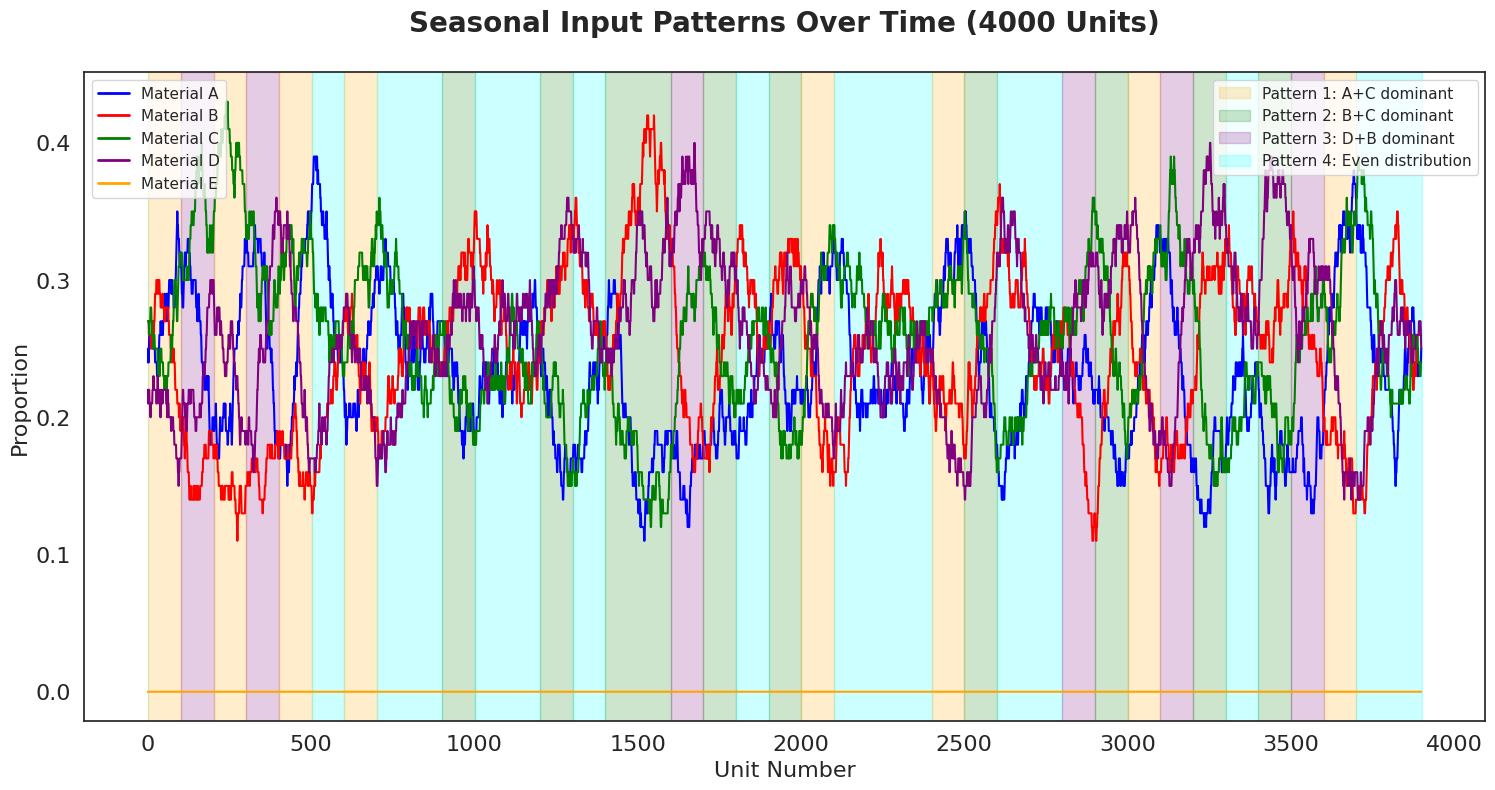
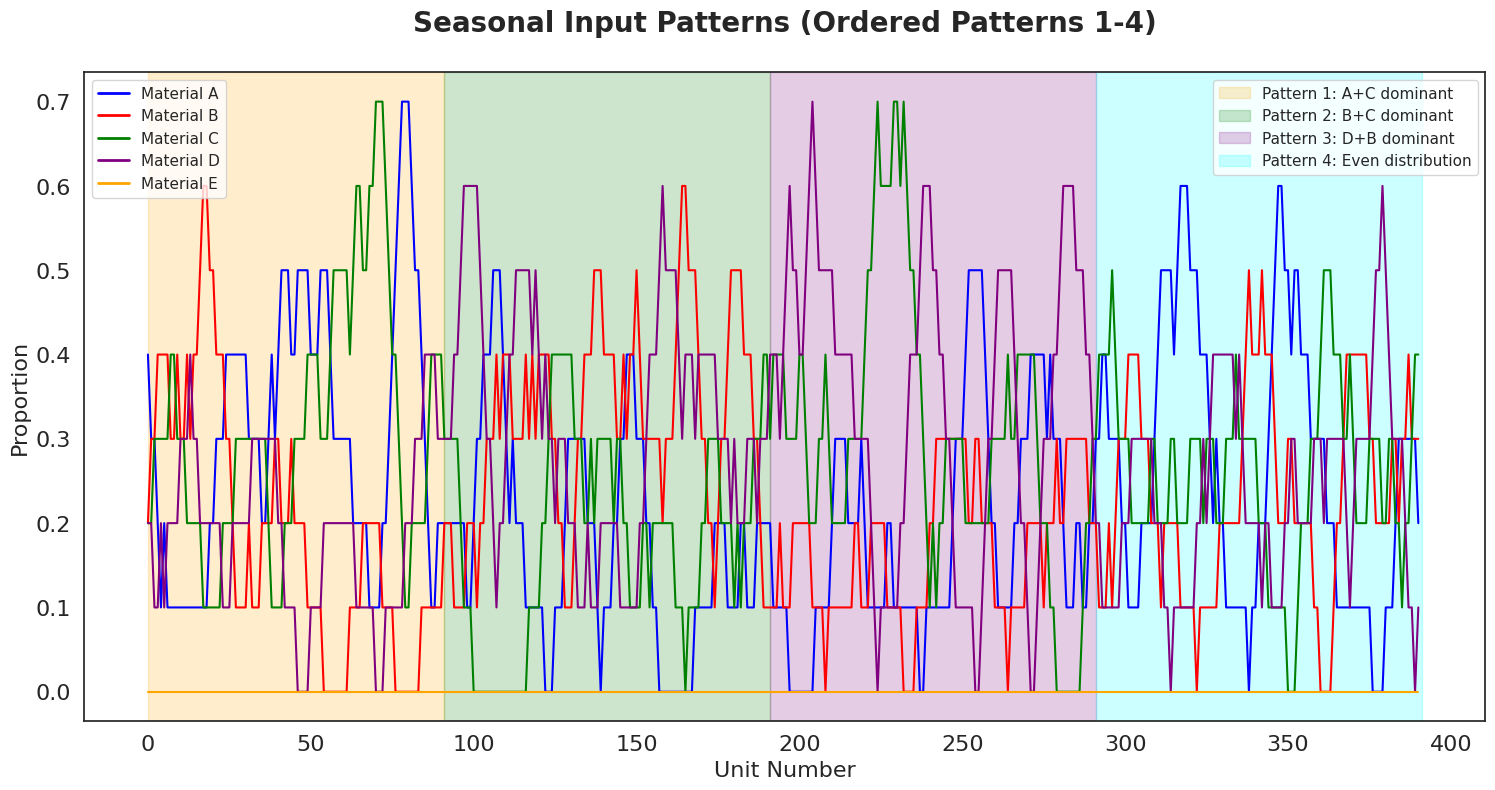

Write Python code to recreate these figures, in order.
# ---------------------------------------------------------*\
# Title: Saisonal Inputs (Overview)
# ---------------------------------------------------------*/
import numpy as np
import matplotlib.pyplot as plt
import seaborn as sns
from collections import Counter

# ---------------------------------------------------------*/
# Seasonal Input Generator
# ---------------------------------------------------------*/

class SeasonalInputGenerator:
    """Generates seasonal input patterns for the sorting system with four materials."""

    def __init__(self, seed=None, pattern_size=100):
        # 4 patterns
        self.patterns = list(range(1, 5))
        self.seed = seed
        self.rng = np.random.default_rng(seed)
        self.pattern_size = pattern_size
        self.set_seed(seed)

    def set_seed(self, seed):
        self.seed = seed
        self.rng = np.random.default_rng(seed)
        self.select_pattern()
        
    def select_pattern(self):
        """Select a pattern and generate a new sample."""
        # Probability distribution for the 4 patterns
        probabilities = [0.20, 0.20, 0.20, 0.40]
        self.current_pattern = self.rng.choice(self.patterns, p=probabilities)
        self.generate_sample()

    def generate_sample(self, pattern=None):
        """Generate a sample with self.pattern_size units according to the current pattern."""
        if pattern is not None:
            self.current_pattern = pattern
        self.total_units = self.pattern_size
        self.materials = self._calculate_material_units(self.current_pattern)
        self.current_position = 0  # Index in self.materials

    def _calculate_material_units(self, pattern):
        """Calculate the number of units for each material based on the pattern."""
        if pattern == 1:
            a_ratio = self.rng.uniform(0.30, 0.35)
            c_ratio = self.rng.uniform(0.30, 0.35)
            remaining_ratio = 1.0 - (a_ratio + c_ratio)
            other_ratios = self.rng.normal(loc=1.0, scale=0.1, size=2)
            other_ratios /= np.sum(other_ratios)
            b_ratio = other_ratios[0] * remaining_ratio
            d_ratio = other_ratios[1] * remaining_ratio
        elif pattern == 2:
            b_ratio = self.rng.uniform(0.30, 0.35)
            d_ratio = self.rng.uniform(0.30, 0.35)
            remaining_ratio = 1.0 - (b_ratio + d_ratio)
            other_ratios = self.rng.normal(loc=1.0, scale=0.1, size=2)
            other_ratios /= np.sum(other_ratios)
            a_ratio = other_ratios[0] * remaining_ratio
            c_ratio = other_ratios[1] * remaining_ratio
        elif pattern == 3:
            c_ratio = self.rng.uniform(0.30, 0.35)
            d_ratio = self.rng.uniform(0.30, 0.35)
            remaining_ratio = 1.0 - (c_ratio + d_ratio)
            other_ratios = self.rng.normal(loc=1.0, scale=0.1, size=2)
            other_ratios /= np.sum(other_ratios)
            a_ratio = other_ratios[0] * remaining_ratio
            b_ratio = other_ratios[1] * remaining_ratio
        elif pattern == 4:
            ratios = self.rng.uniform(0.15, 0.20, size=4)
            total_ratio = np.sum(ratios)
            ratios = ratios / total_ratio  
            a_ratio, b_ratio, c_ratio, d_ratio = ratios
        else:
            raise ValueError("Ungültiges Muster")

        ratios = np.array([a_ratio, b_ratio, c_ratio, d_ratio])
        units = np.floor(ratios * self.total_units).astype(int)

        difference = self.total_units - np.sum(units)
        for _ in range(difference):
            idx = self.rng.choice(4)
            units[idx] += 1

        materials = []
        material_labels = ['A', 'B', 'C', 'D']
        for count, label in zip(units, material_labels):
            materials.extend([label] * count)

        self.rng.shuffle(materials)
        return materials

    def generate_input(self, batchsize=None):
        if batchsize is None:
            batchsize = self.rng.integers(20, 101)  # Random value between 20 and 100

        batch = []
        while batchsize > 0:
            units_left_in_sample = self.total_units - self.current_position
            if units_left_in_sample == 0:
                self.select_pattern()
                units_left_in_sample = self.total_units - self.current_position
            units_to_take = min(batchsize, units_left_in_sample)
            batch.extend(self.materials[self.current_position:self.current_position + units_to_take])
            self.current_position += units_to_take
            batchsize -= units_to_take

        return batch

    # ---------------------------------------------------------*/
    # Plotting Functions
    # ---------------------------------------------------------*/
    def plot_seasonal_inputs(self):
        """Plot the seasonal input patterns over time."""
        self.set_seed(self.seed)
        total_units = 4000
        units_generated = 0
        materials = []
        patterns = []
        while units_generated < total_units:
            # Generate units until we have 4000 units
            units_left = total_units - units_generated
            units_to_generate = self.total_units - self.current_position
            if units_to_generate == 0:
                # Need to generate a new sample and select a new pattern
                self.select_pattern()
                units_to_generate = min(units_left, self.total_units - self.current_position)
            else:
                units_to_generate = min(units_left, units_to_generate)
            materials.extend(self.materials[self.current_position:self.current_position+units_to_generate])
            patterns.extend([self.current_pattern]*units_to_generate)
            self.current_position += units_to_generate
            units_generated += units_to_generate

        # Now we have materials and patterns lists of length 4000
        # The window size for moving averages defines the smoothing level
        window_size = 100  # You can adjust the window size as needed
        
        a_values = np.convolve([1 if m == 'A' else 0 for m in materials],
                               np.ones(window_size)/window_size, mode='valid')
        b_values = np.convolve([1 if m == 'B' else 0 for m in materials],
                               np.ones(window_size)/window_size, mode='valid')
        c_values = np.convolve([1 if m == 'C' else 0 for m in materials],
                               np.ones(window_size)/window_size, mode='valid')
        d_values = np.convolve([1 if m == 'D' else 0 for m in materials],
                               np.ones(window_size)/window_size, mode='valid')
        e_values = np.convolve([1 if m == 'E' else 0 for m in materials],
                               np.ones(window_size)/window_size, mode='valid')
        # Adjust patterns list to match the length of the moving averages
        patterns = patterns[window_size-1:]
        self.plot_inputs(a_values, b_values, c_values, d_values, e_values,
                         patterns, 'Seasonal Input Patterns Over Time (4000 Units)')

    def plot_inputs(self, a_values, b_values, c_values, d_values, e_values, patterns, title):
        """Plot the seasonal input patterns."""

        sns.set_theme()
        sns.set_style("white")
        plt.figure(figsize=(15, 8))
        x = np.arange(len(a_values))
        plt.plot(x, a_values, label='Material A', linestyle='-', color='blue')
        plt.plot(x, b_values, label='Material B', linestyle='-', color='red')
        plt.plot(x, c_values, label='Material C', linestyle='-', color='green')
        plt.plot(x, d_values, label='Material D', linestyle='-', color='purple')
        plt.plot(x, e_values, label='Material E', linestyle='-', color='orange')

        # Shade background according to patterns
        colors = ['orange', 'green', 'purple', 'cyan']

        pattern_labels = {
            1: "Pattern 1: A+C dominant",
            2: "Pattern 2: B+C dominant",
            3: "Pattern 3: D+B dominant",
            4: "Pattern 4: Even distribution"
        }

        current_start = 0
        current_pattern = patterns[0]
        for i in range(1, len(patterns)):
            if patterns[i] != current_pattern:
                plt.axvspan(current_start, i, color=colors[current_pattern-1], alpha=0.2)
                current_start = i
                current_pattern = patterns[i]
        plt.axvspan(current_start, len(patterns), color=colors[current_pattern-1], alpha=0.2)

        # Create custom legend for line colors (Materials)
        material_lines = [
            plt.Line2D([0], [0], color='blue', lw=2),
            plt.Line2D([0], [0], color='red', lw=2),
            plt.Line2D([0], [0], color='green', lw=2),
            plt.Line2D([0], [0], color='purple', lw=2),
            plt.Line2D([0], [0], color='orange', lw=2)
        ]
        # Custom legend for background colors (Patterns)
        pattern_patches = [
            plt.Rectangle((0, 0), 1, 1, color=colors[i], alpha=0.2)
            for i in range(4)
        ]
        # Combine legends
        legend1 = plt.legend(material_lines, ['Material A', 'Material B',
                             'Material C', 'Material D', 'Material E'], loc='upper left')
        legend2 = plt.legend(pattern_patches, [pattern_labels[i+1] for i in range(4)], loc='upper right')
        plt.gca().add_artist(legend1)

        fontsize = 16
        plt.xlabel('Unit Number', fontsize=fontsize)
        plt.ylabel('Proportion', fontsize=fontsize)
        plt.title(title, fontsize=20, fontweight='bold', y=1.05)
        plt.tight_layout()
        plt.xticks(fontsize=fontsize)
        plt.yticks(fontsize=fontsize)
        plt.savefig(f'seasonal_input_patterns_seed_{self.seed}.svg')
        plt.show()

    def plot_ordered_patterns(self):
        """Plot all four patterns in ascending order."""
        self.set_seed(self.seed)
        total_units_per_pattern = 1000
        materials = []
        patterns = []

        for pattern in self.patterns:
            self.generate_sample(pattern)
            materials.extend(self.materials)
            patterns.extend([pattern]*self.total_units)

        # Now we have materials and patterns lists of length 4000
        # Compute moving averages over a window
        window_size = 10  # Adjust window size as needed
        a_values = np.convolve([1 if m == 'A' else 0 for m in materials],
                               np.ones(window_size)/window_size, mode='valid')
        b_values = np.convolve([1 if m == 'B' else 0 for m in materials],
                               np.ones(window_size)/window_size, mode='valid')
        c_values = np.convolve([1 if m == 'C' else 0 for m in materials],
                               np.ones(window_size)/window_size, mode='valid')
        d_values = np.convolve([1 if m == 'D' else 0 for m in materials],
                               np.ones(window_size)/window_size, mode='valid')
        e_values = np.convolve([1 if m == 'E' else 0 for m in materials],
                               np.ones(window_size)/window_size, mode='valid')
        
        # Adjust patterns list to match the length of the moving averages
        patterns = patterns[window_size-1:]
        self.plot_inputs(a_values, b_values, c_values, d_values, e_values,
                         patterns, 'Seasonal Input Patterns (Ordered Patterns 1-4)')



def test_seed_reproducibility(seed, batchsize):
    # Initialize the generator with a seed
    generator1 = SeasonalInputGenerator(seed=seed)
    batch1 = generator1.generate_input(batchsize=batchsize)

    # Initialize another generator with the same seed
    generator2 = SeasonalInputGenerator(seed=seed)
    batch2 = generator2.generate_input(batchsize=batchsize)

    # Check if both batches are the same
    are_batches_equal = np.array_equal(batch1, batch2)
    print(f"Are both batches equal? {are_batches_equal}")  # Should output: True

    return are_batches_equal

# ---------------------------------------------------------*/
# Main
# ---------------------------------------------------------*/
if __name__ == "__main__":
    # Create an instance of the generator with a specific seed
    generator = SeasonalInputGenerator(seed=42)

    # Generate a batch of inputs
    batch = generator.generate_input(batchsize=100)
    print(batch)

    # Plot the seasonal input patterns over time
    generator.plot_seasonal_inputs()

    # Plot ordered patterns
    generator.plot_ordered_patterns()
    
    test_seed_reproducibility(seed=42, batchsize=100)


# -------------------------Notes-----------------------------------------------*\

# -----------------------------------------------------------------------------*\
